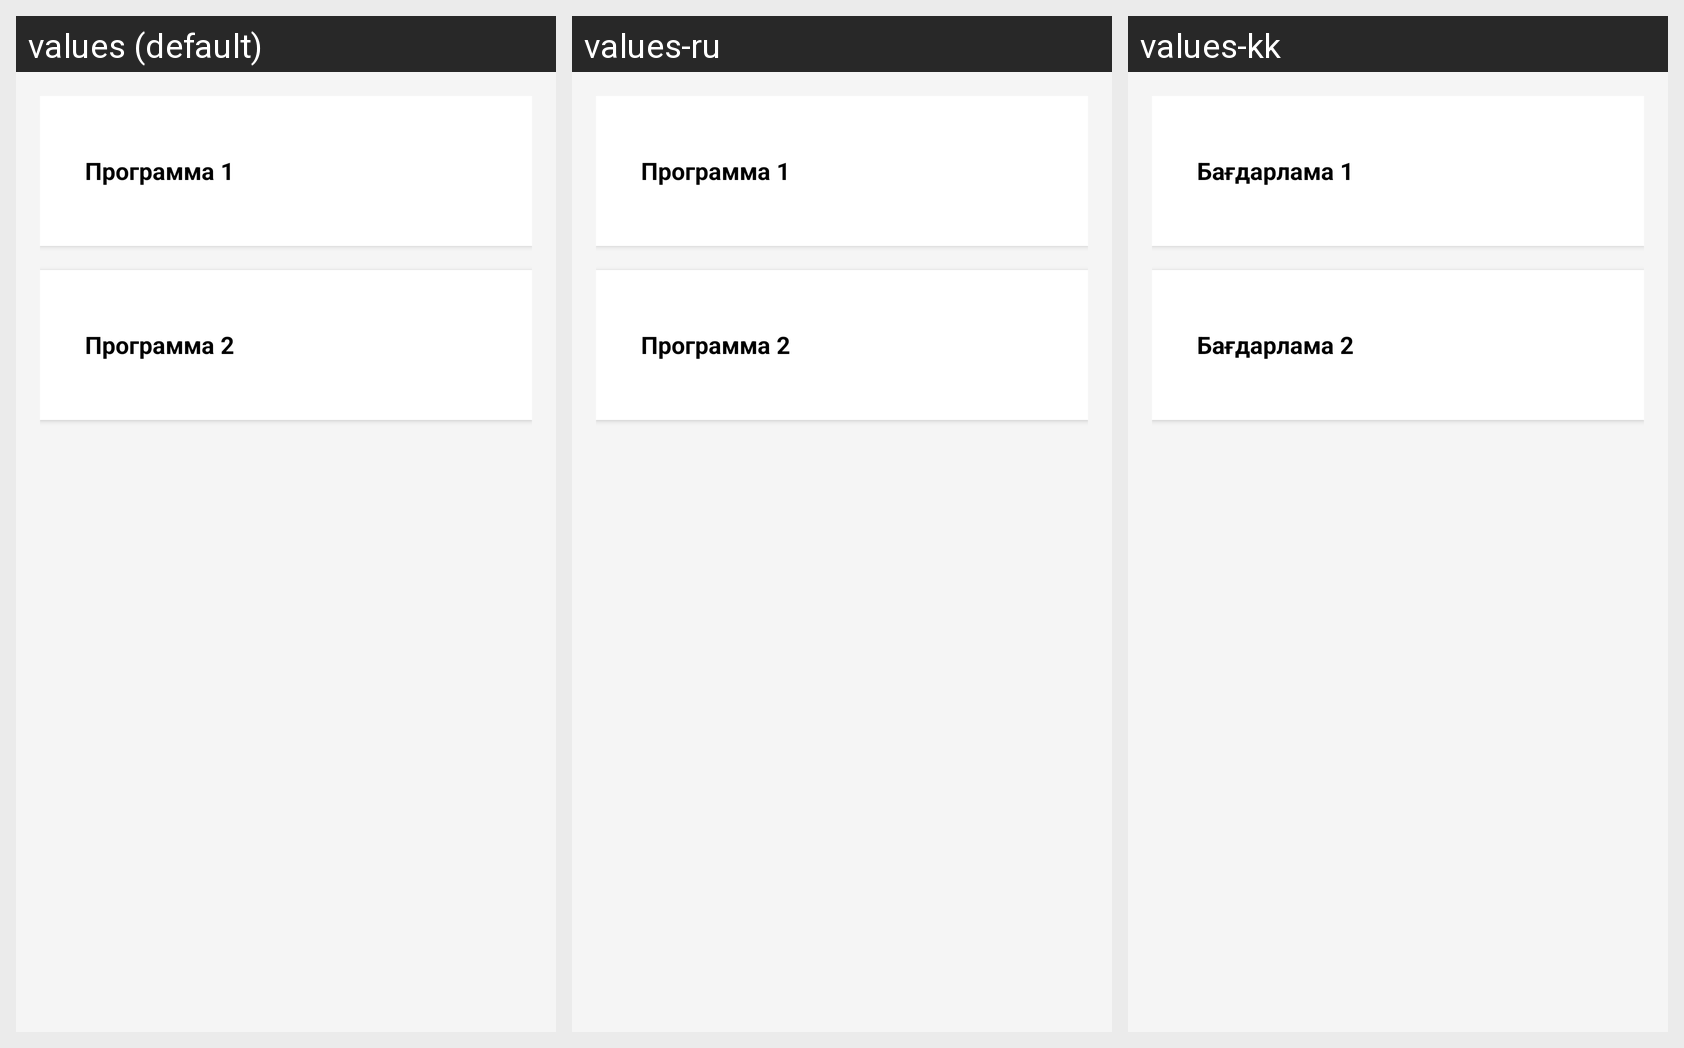

Translations of the strings shown on this Android screen, per locale in the grid:
Android screen res/layout/programms.xml rendered under 3 locales, left to right: values (default), values-ru, values-kk. Device: Nexus 5 (rendered at 1080×1920; each locale shown at half size, 540×960, under a caption strip naming it); theme AppTheme.
Strings drawn on this screen, with the default value and each locale's value (text and hints the layout hard-codes, and strings that could not be matched under every locale, appear in the picture but are not listed):

pro1
  values: Программа 1
  values-ru: Программа 1
  values-kk: Бағдарлама 1

pro2
  values: Программа 2
  values-ru: Программа 2
  values-kk: Бағдарлама 2
